Run: headless pygame with SDL's dummy video driver; simulated clock (each Clock.tick advances the game by its frame time, no real sleeping); random seed 0; keys injected as events and as key.get_pressed() state; no mouse input.
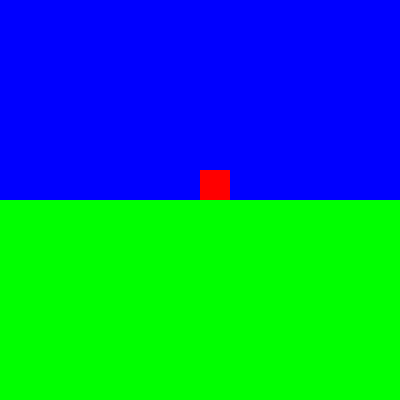
Frame 1 of 4 · flips 1–60 · no input
Frame 2 of 4 · flips 61–180 · tapped SPACE, RETURN · held RIGHT (→), D · screen unchanged from frame 1, image omitted
Frame 3 of 4 · flips 181–300 · held DOWN (↓), S · screen unchanged from frame 2, image omitted
Frame 4 of 4 · flips 301–420 · held LEFT (←), A, UP (↑), W · screen unchanged from frame 3, image omitted

The pygame program that drew these frames:

import pygame

WIDTH = 30
HEIGHT = 30
SCREEN_HEIGHT = 400
SCREEN_WIDTH  = 400
LAND_WIDTH = 400
LAND_HEIGHT = 200

def main():
    pygame.init()
    screen = pygame.display.set_mode((SCREEN_HEIGHT, SCREEN_WIDTH))
    pygame.display.set_caption("Bounce animation")
    player = pygame.Rect(200, 170, WIDTH, HEIGHT)
    land = pygame.Rect(0, 200, SCREEN_WIDTH, LAND_HEIGHT)

    # Game loop until quit
    while True:
        for event in pygame.event.get():
            if event.type == pygame.QUIT:
                pygame.quit()
                return
        screen.fill((0, 0, 255))
        pygame.draw.rect(screen, (0, 255, 0), land)
        pygame.draw.rect(screen, (255, 0, 0), player)
        pygame.display.flip()  # updates screen


if __name__ == "__main__":
    main()
